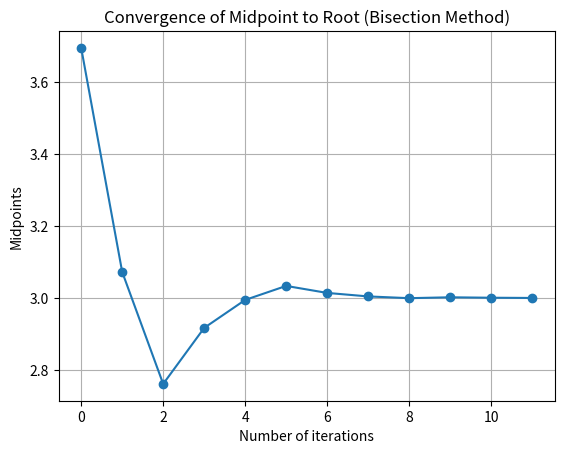

Generate this figure with matplotlib:
# 6. The bisection method is a technique for finding solutions (roots) to equations with a single
# unknown variable. Given a polynomial function f, try to find an initial interval off by
# random probe. Store all the updates in an Numpy array. Plot the root finding process using
# the matplotlib/pyplot library.

import numpy as np
import matplotlib.pyplot as plt

def f(x):
    return x**2-5*x+6  # root at sqrt(2)

# Define the bisection method
def bisection_method(func,iteratn=20 ,tol=1e-5):
    while True:
        a=np.random.uniform(-10,10)
        b=np.random.uniform(-10,10)

        if func(a) * func(b) < 0:
            break
    
    # Array to store updates (intervals and midpoints)
    updates = []

    for i in range(iteratn):
        c = (a + b) / 2  # Midpoint
        updates.append([a, b, c, func(c)])  # Save current values

        if abs(func(c)) < tol:  # Check if the root is found
            break
        elif func(a) * func(c) < 0:  # Root lies between a and c
            b = c
        else:  # Root lies between c and b
            a = c

    return np.array(updates), c

# Example usage
updates,root=bisection_method(f)

iterations=np.arange(len(updates))
midpoints=updates[:,2]
 
plt.plot(iterations,midpoints,marker='o')
plt.xlabel("Number of iterations")
plt.ylabel("Midpoints")
plt.title('Convergence of Midpoint to Root (Bisection Method)')
plt.grid(True)
plt.show()

print(f"The approximate root is: {root}")